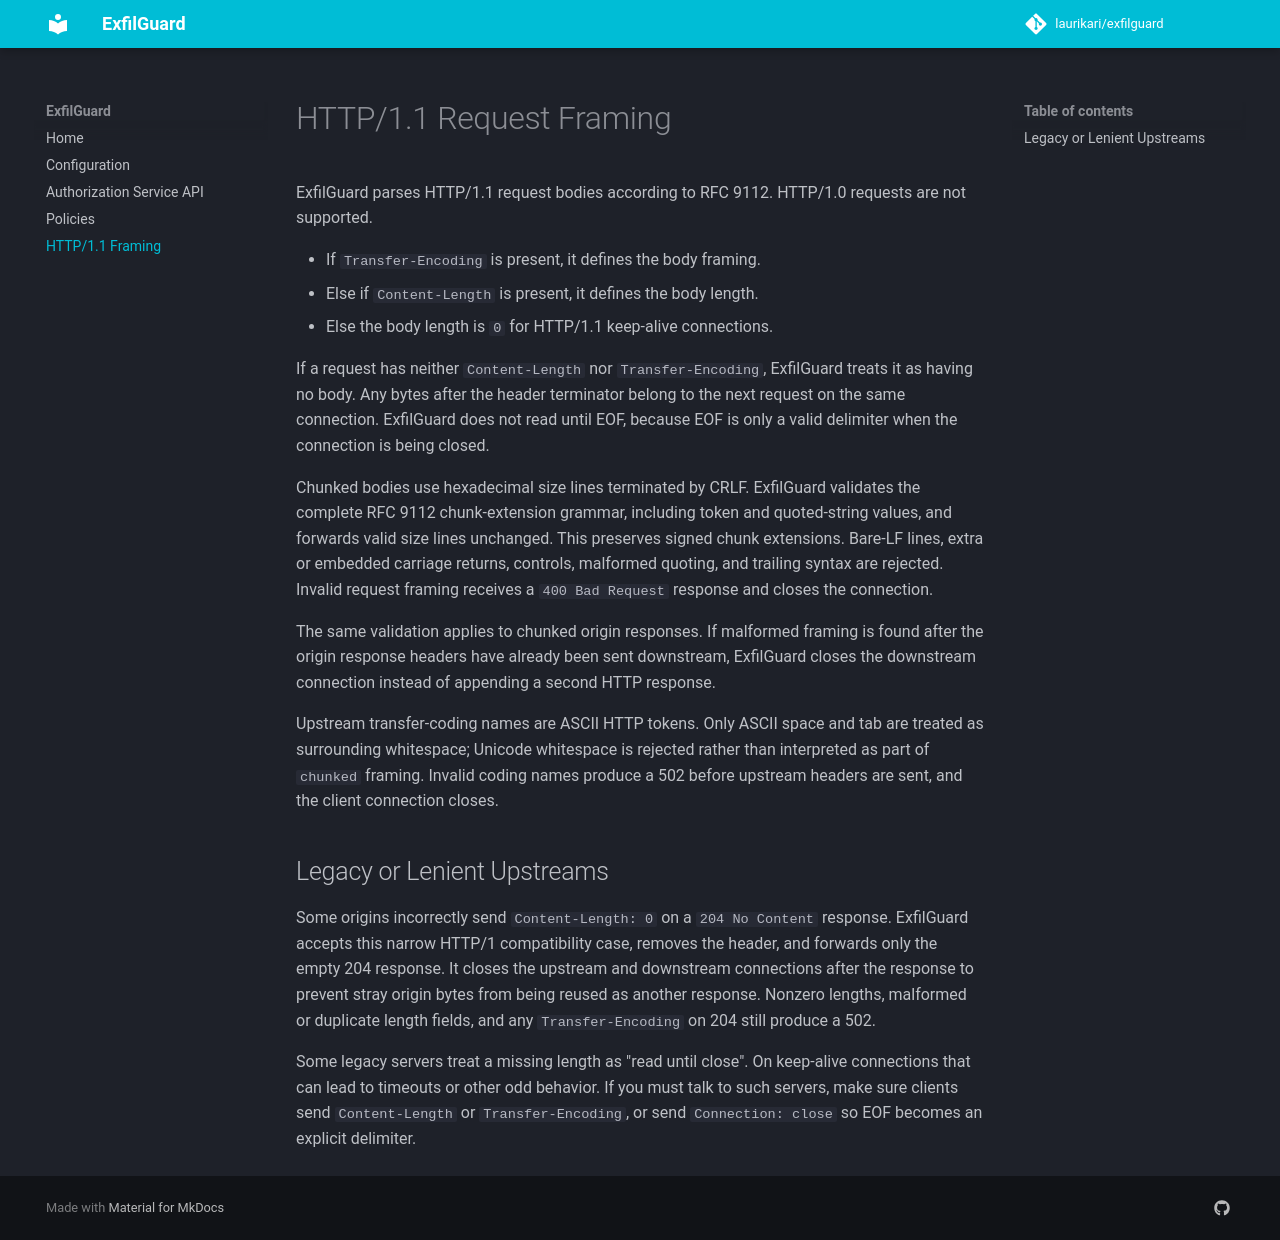

repository: laurikari/exfilguard · page: http-framing/index.html · generator: mkdocs

# HTTP/1.1 Request Framing

ExfilGuard parses HTTP/1.1 request bodies according to RFC 9112. HTTP/1.0
requests are not supported.

- If `Transfer-Encoding` is present, it defines the body framing.
- Else if `Content-Length` is present, it defines the body length.
- Else the body length is `0` for HTTP/1.1 keep-alive connections.

If a request has neither `Content-Length` nor `Transfer-Encoding`, ExfilGuard
treats it as having no body. Any bytes after the header terminator belong to
the next request on the same connection. ExfilGuard does not read until EOF,
because EOF is only a valid delimiter when the connection is being closed.

Chunked bodies use hexadecimal size lines terminated by CRLF. ExfilGuard
validates the complete RFC 9112 chunk-extension grammar, including token and
quoted-string values, and forwards valid size lines unchanged. This preserves
signed chunk extensions. Bare-LF lines, extra or embedded carriage returns,
controls, malformed quoting, and trailing syntax are rejected. Invalid request
framing receives a `400 Bad Request` response and closes the connection.

The same validation applies to chunked origin responses. If malformed framing
is found after the origin response headers have already been sent downstream,
ExfilGuard closes the downstream connection instead of appending a second HTTP
response.

Upstream transfer-coding names are ASCII HTTP tokens. Only ASCII space and tab
are treated as surrounding whitespace; Unicode whitespace is rejected rather
than interpreted as part of `chunked` framing. Invalid coding names produce a 502
before upstream headers are sent, and the client connection closes.

## Legacy or Lenient Upstreams

Some origins incorrectly send `Content-Length: 0` on a `204 No Content`
response. ExfilGuard accepts this narrow HTTP/1 compatibility case, removes the
header, and forwards only the empty 204 response. It closes the upstream and
downstream connections after the response to prevent stray origin bytes from
being reused as another response. Nonzero lengths, malformed or duplicate
length fields, and any `Transfer-Encoding` on 204 still produce a 502.

Some legacy servers treat a missing length as "read until close". On keep-alive
connections that can lead to timeouts or other odd behavior. If you must talk
to such servers, make sure clients send `Content-Length` or
`Transfer-Encoding`, or send `Connection: close` so EOF becomes an explicit
delimiter.
